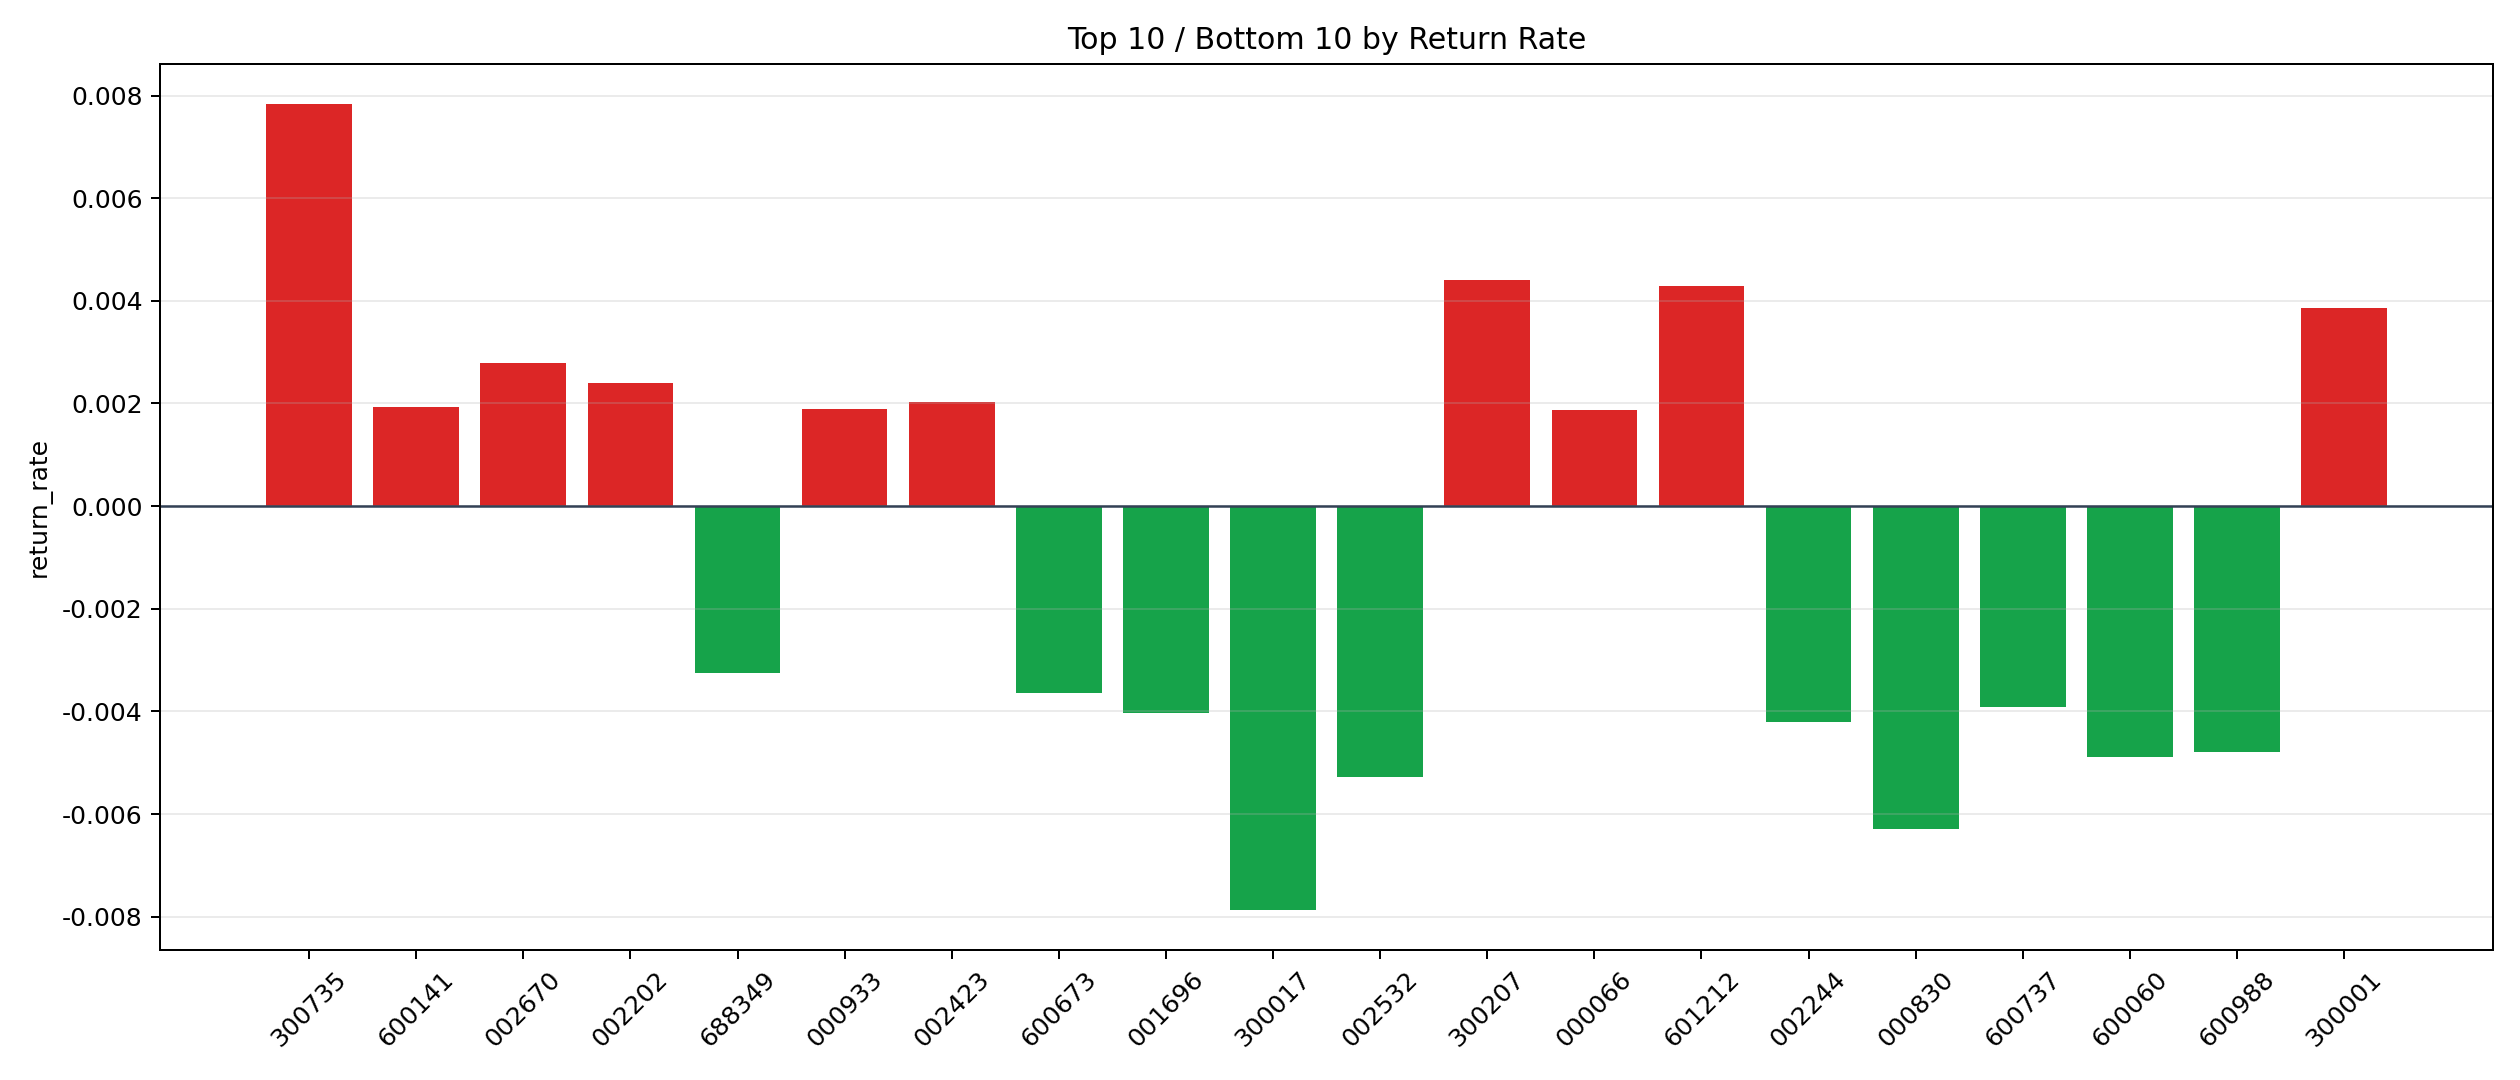

Values plotted in this chart, from the file beside it:
symbol, n_trades, total_pnl, total_entry_notional, return_rate
300735, 1, 65.34, 8337, 0.007837
300207, 2, 78.71, 17871, 0.004404
601212, 1, 42.96, 10013, 0.00429
300001, 18, 626.1, 162369, 0.003856
002670, 95, 2293, 822960, 0.002786
002202, 290, 6356, 2651175, 0.002397
002423, 9, 165.8, 81396, 0.002037
600141, 2, 33.96, 17556, 0.001935
000933, 5, 84.19, 44660, 0.001885
000066, 224, 3664, 1963024, 0.001866
600143, 165, 2776, 1487948, 0.001866
000559, 372, 6470, 3507554, 0.001845
600095, 51, 874.5, 482013, 0.001814
600521, 1, 17.27, 9665, 0.001787
688295, 2, 28.96, 16308, 0.001776
600848, 1, 16.21, 9712, 0.00167
000878, 86, 1267, 812602, 0.001559
003022, 3, 41.27, 28422, 0.001452
600021, 238, 3147, 2188624, 0.001438
603225, 5, 65.03, 46236, 0.001406
000519, 30, 364.5, 288150, 0.001265
601168, 1, 12.08, 9908, 0.001219
300058, 167, 1946, 1620636, 0.0012
600392, 499, 4251, 4095790, 0.001038
002414, 13, 127, 122545, 0.001037
601611, 110, 1005, 1021047, 0.000984
601958, 4, 36.3, 37122, 0.0009778
300390, 21, 168.6, 179451, 0.0009397
600879, 1, 8.457, 9432, 0.0008966
002130, 102, 723, 888309, 0.0008139
600801, 14, 96.42, 119188, 0.0008089
002056, 22, 144.8, 188926, 0.0007662
600995, 1, 6.767, 9044, 0.0007482
600884, 79, 486.8, 722584, 0.0006738
002273, 4, 23.28, 34610, 0.0006726
002831, 1, 5.383, 8274, 0.0006505
601001, 10, 45.37, 93108, 0.0004873
603298, 4, 13, 32508, 0.0003999
600487, 22, 72.05, 200004, 0.0003602
000400, 5, 7.18, 40989, 0.0001752
000021, 182, 177.3, 1604073, 0.0001105
300003, 2, 0.5783, 18030, 0.00003207
002085, 12, 2.681, 109155, 0.00002457
002185, 267, -1049, 2492999, -0.0004209
600516, 51, -393.5, 494194, -0.0007962
002430, 1, -6.888, 8610, -0.0008
002155, 128, -1221, 1207466, -0.001011
002153, 38, -388.7, 370896, -0.001048
002436, 9, -90.3, 77872, -0.00116
688172, 2, -18.83, 16041, -0.001174
002065, 55, -619.7, 525665, -0.001179
601233, 3, -33.39, 27980, -0.001193
601608, 262, -3022, 2517498, -0.0012
002064, 135, -1605, 1303188, -0.001231
002203, 2, -25.26, 19078, -0.001324
002340, 712, -9895, 6815857, -0.001452
002444, 2, -26.16, 17697, -0.001478
601155, 8, -108.1, 72612, -0.001489
600977, 4, -58.77, 38486, -0.001527
600497, 292, -4342, 2811438, -0.001545
... 41 more rows
